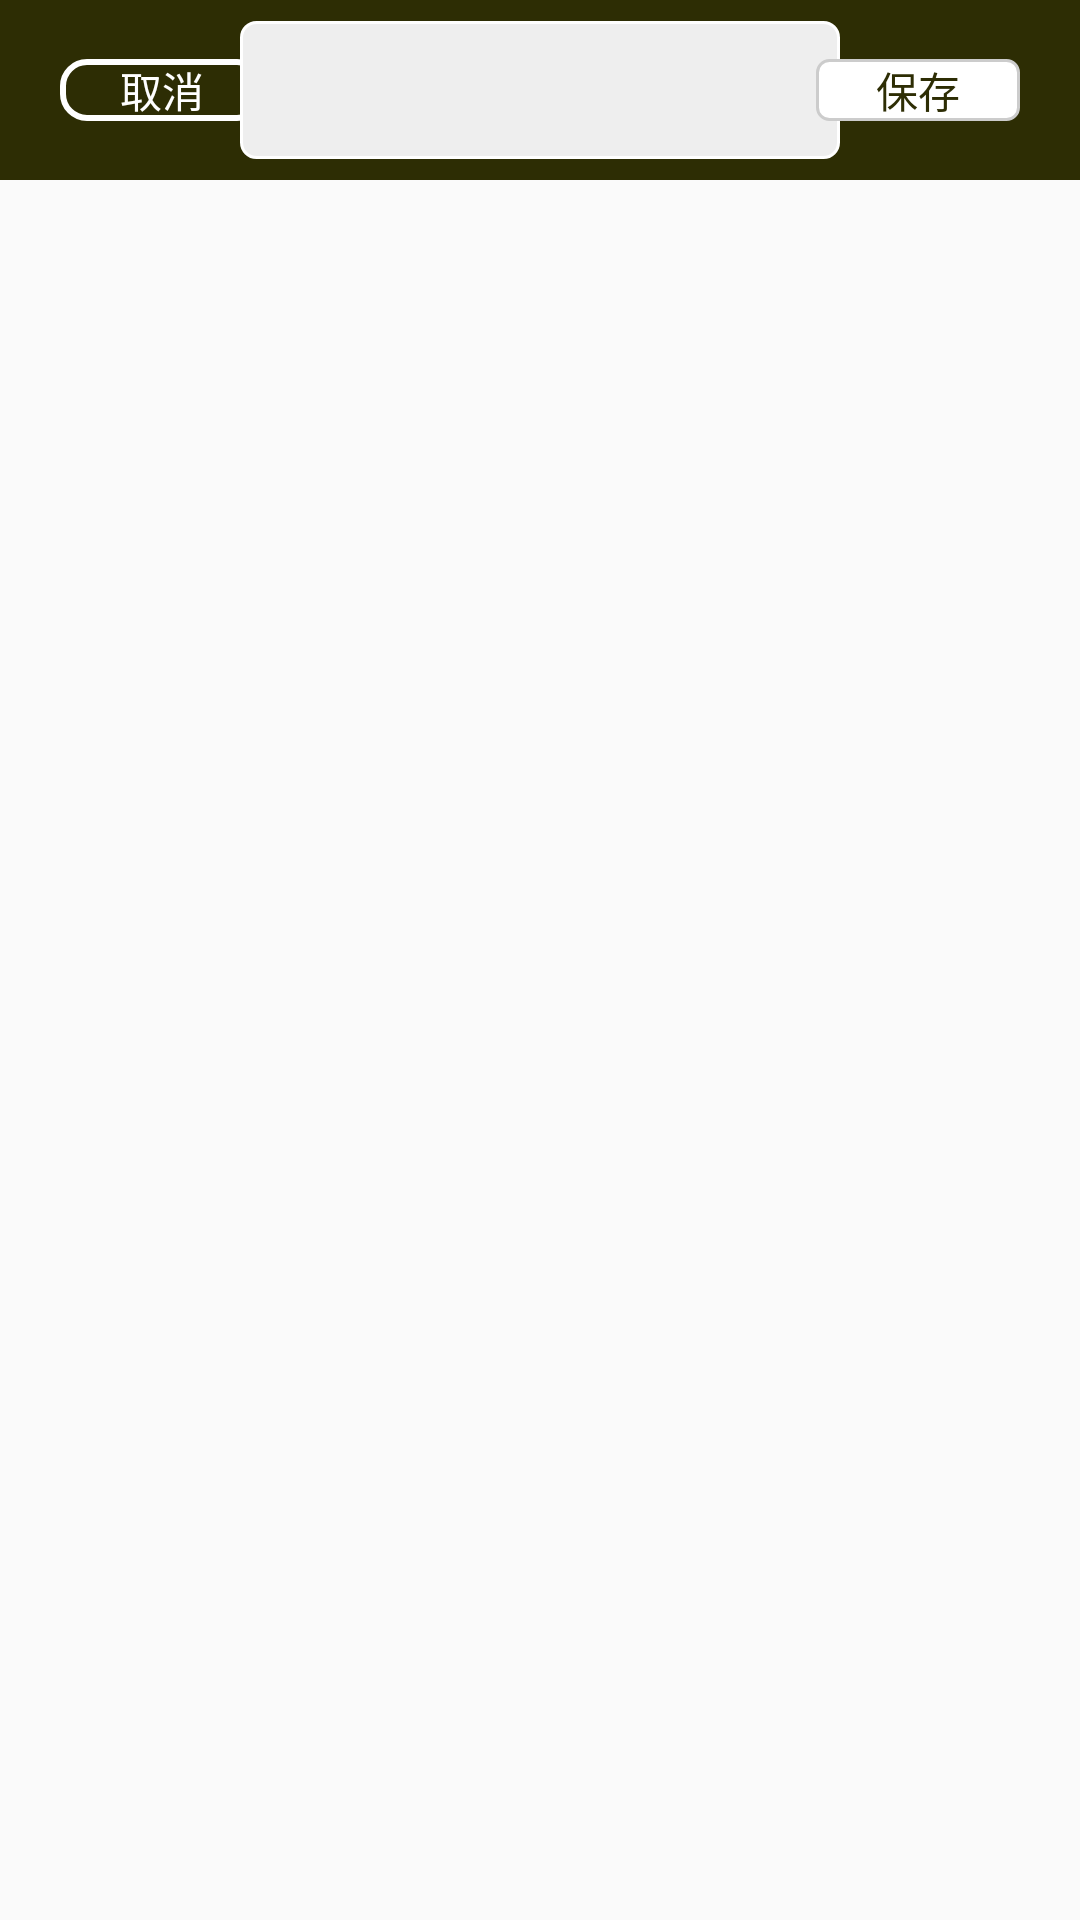

Reconstruct the res/layout file that produces this screen, plus the resources it refers to.
<!-- AndroidManifest.xml: activity theme AppTheme.NoActionBar -->
<!-- res/layout/activity_change_table.xml -->
<?xml version="1.0" encoding="utf-8"?>
<RelativeLayout xmlns:android="http://schemas.android.com/apk/res/android"
    android:layout_width="match_parent"
    android:layout_height="match_parent"
    android:orientation="vertical">

    <LinearLayout
        android:layout_width="match_parent"
        android:layout_height="match_parent"
        android:orientation="vertical">

        <RelativeLayout
            android:layout_width="match_parent"
            android:layout_height="60dp"
            android:background="@color/title_color"
            >

            <TextView
                android:id="@+id/tv_change_table_exit"
                android:layout_width="wrap_content"
                android:layout_height="wrap_content"
                android:text="@string/exit"
                android:layout_centerVertical="true"
                android:layout_marginLeft="20dp"
                android:textColor="@color/white"
                android:paddingLeft="20dp"
                android:paddingRight="20dp"
                android:paddingTop="@dimen/dp_10"
                android:paddingBottom="@dimen/dp_10"
                android:background="@drawable/bg_changetable_exit"
                />


            <Spinner
                android:id="@+id/sp_change_table"
                android:layout_gravity="center_vertical"
                android:background="@drawable/bg_gray_rectangle"
                android:layout_marginRight="12dp"
                android:layout_marginLeft="12dp"
                android:layout_centerInParent="true"
                android:layout_width="200dp"
                android:layout_height="46dp">
            </Spinner>


            <TextView
                android:layout_width="wrap_content"
                android:layout_height="wrap_content"
                android:text="@string/preorder_save"
                android:layout_centerVertical="true"
                android:layout_marginRight="20dp"
                android:layout_alignParentRight="true"
                android:textColor="@color/title_color"
                android:paddingLeft="20dp"
                android:paddingRight="20dp"
                android:paddingTop="@dimen/dp_10"
                android:paddingBottom="@dimen/dp_10"
                android:background="@drawable/bg_adapter_choose_num"
                />

        </RelativeLayout>

        <androidx.recyclerview.widget.RecyclerView
            android:paddingBottom="20dp"
            android:id="@+id/recycler_table"
            android:layout_marginTop="12dp"
            android:layout_width="match_parent"
            android:layout_height="match_parent"
            android:layout_marginLeft="12dp"
            android:layout_marginRight="12dp" />

    </LinearLayout>

    <Switch
        android:id="@+id/sw_hall"
        android:layout_width="wrap_content"
        android:layout_height="wrap_content"
        android:layout_marginRight="20dp"
        android:layout_marginBottom="200dp"
        android:thumb="@android:color/transparent"
        android:track="@drawable/home_switch"
        android:textOn=""
        android:textOff=""
        android:checked="true"
        android:layout_alignParentRight="true"
        android:layout_alignParentBottom="true"
        />

</RelativeLayout>
<!-- resources referenced by this layout -->
<resources>
  <color name="title_color">#2d2d04</color>
  <color name="white">#FFFFFF</color>
  <!-- drawable bg_adapter_choose_num (drawable) -->
  <?xml version="1.0" encoding="utf-8"?>
  <shape xmlns:android="http://schemas.android.com/apk/res/android"
      android:shape="rectangle">
      <solid android:color="#ffffffff" />
      <stroke android:width="1dp" android:color="@color/line_bg"/>
      <corners android:topLeftRadius="4dp" android:topRightRadius="4dp" android:bottomLeftRadius="4dp" android:bottomRightRadius="4dp" />
  </shape>
  <!-- drawable bg_changetable_exit (drawable) -->
  <?xml version="1.0" encoding="utf-8"?>
  <shape xmlns:android="http://schemas.android.com/apk/res/android"
      android:shape="rectangle">
      <solid android:color="@color/title_color" />
      <stroke android:width="2dp" android:color="@color/white"/>
      <corners android:topLeftRadius="8dp" android:topRightRadius="8dp" android:bottomLeftRadius="8dp" android:bottomRightRadius="8dp" />
  </shape>
  <!-- drawable bg_gray_rectangle (drawable) -->
  <?xml version="1.0" encoding="utf-8"?>
  <shape xmlns:android="http://schemas.android.com/apk/res/android"
      android:shape="rectangle">
  
      <solid android:color="@color/colorGray"/>
      <stroke
          android:width="1dp"
          android:color="@android:color/white" />
  
      <corners android:radius="5dp"/>
  
  </shape>
  <!-- drawable home_switch (drawable) -->
  <?xml version="1.0" encoding="utf-8"?>
  <selector xmlns:android="http://schemas.android.com/apk/res/android">
  
      <item android:drawable="@mipmap/halleat_display" android:state_checked="true"/>
      <item android:drawable="@mipmap/halleat_hide" android:state_checked="false"/>
  
  </selector>
  <string name="exit">取消</string>
  <string name="preorder_save">保存</string>
  <style name="AppTheme.NoActionBar">
          <item name="windowActionBar">false</item>
          <item name="windowNoTitle">true</item>
      </style>
  <color name="line_bg">#CCCCCC</color>
  <color name="colorGray">#FFEEEEEE</color>
</resources>
